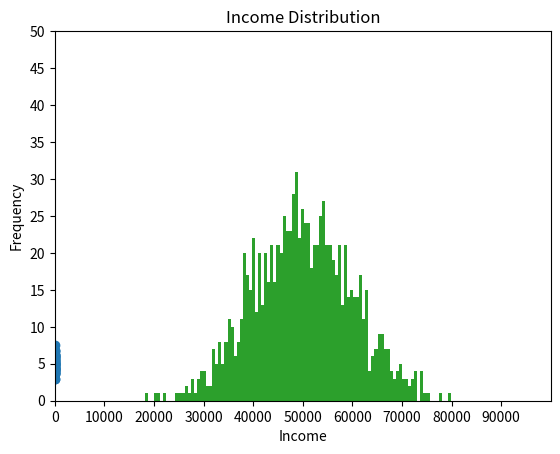

Generate this figure with matplotlib:
# %pip install numpy   
# %pip install matplotlib

# you only need to run the above lines once to install packages in your environment
# you will not need to run this again in the future in the same enviroment 

# you need to import packages when you reopen the script
import numpy as np   
import matplotlib.pyplot as plt 

incomes = [100000, 200000, 50000, 50000, 60000]
np.mean(incomes)

print(np.mean(incomes))

np.median(incomes)

np.std(incomes)

np.var(incomes)

incomes2=incomes+[1000000000]
print(incomes2)

x=np.random.normal(10,2,50) # generate 50 random numbers, mean=10, sd=2
y=np.random.normal(5,1,50) # generate 50 random numbers, mean=5, sd=1
print(x)
print(y)
plt.hist(x) #generate a histogram of x
plt.show()  #show the plot 
plt.hist(y) #generate a histogram of y
plt.show()

plt.scatter(x,y) #generate a scatter plot of x and y
plt.show()

salary=np.random.normal(50000,10000,1000) # 1000 random salaries mean=50k sd=10k 

plt.hist(salary, 100) #histogram with 100 bins

# Customizing axis range
plt.xlim(0, 100000)  # Set X-axis range 
plt.ylim(0, 50)  # Set Y-axis range 

# Customizing axis ticks
plt.xticks(np.arange(0, 100000, 10000))  # Every 10000 units on X-axis
plt.yticks(np.arange(0, 51, 5))  # Every 5 units on Y-axis

# Customizing titles 
plt.xlabel("Income")
plt.ylabel("Frequency")
plt.title("Income Distribution")
plt.show()